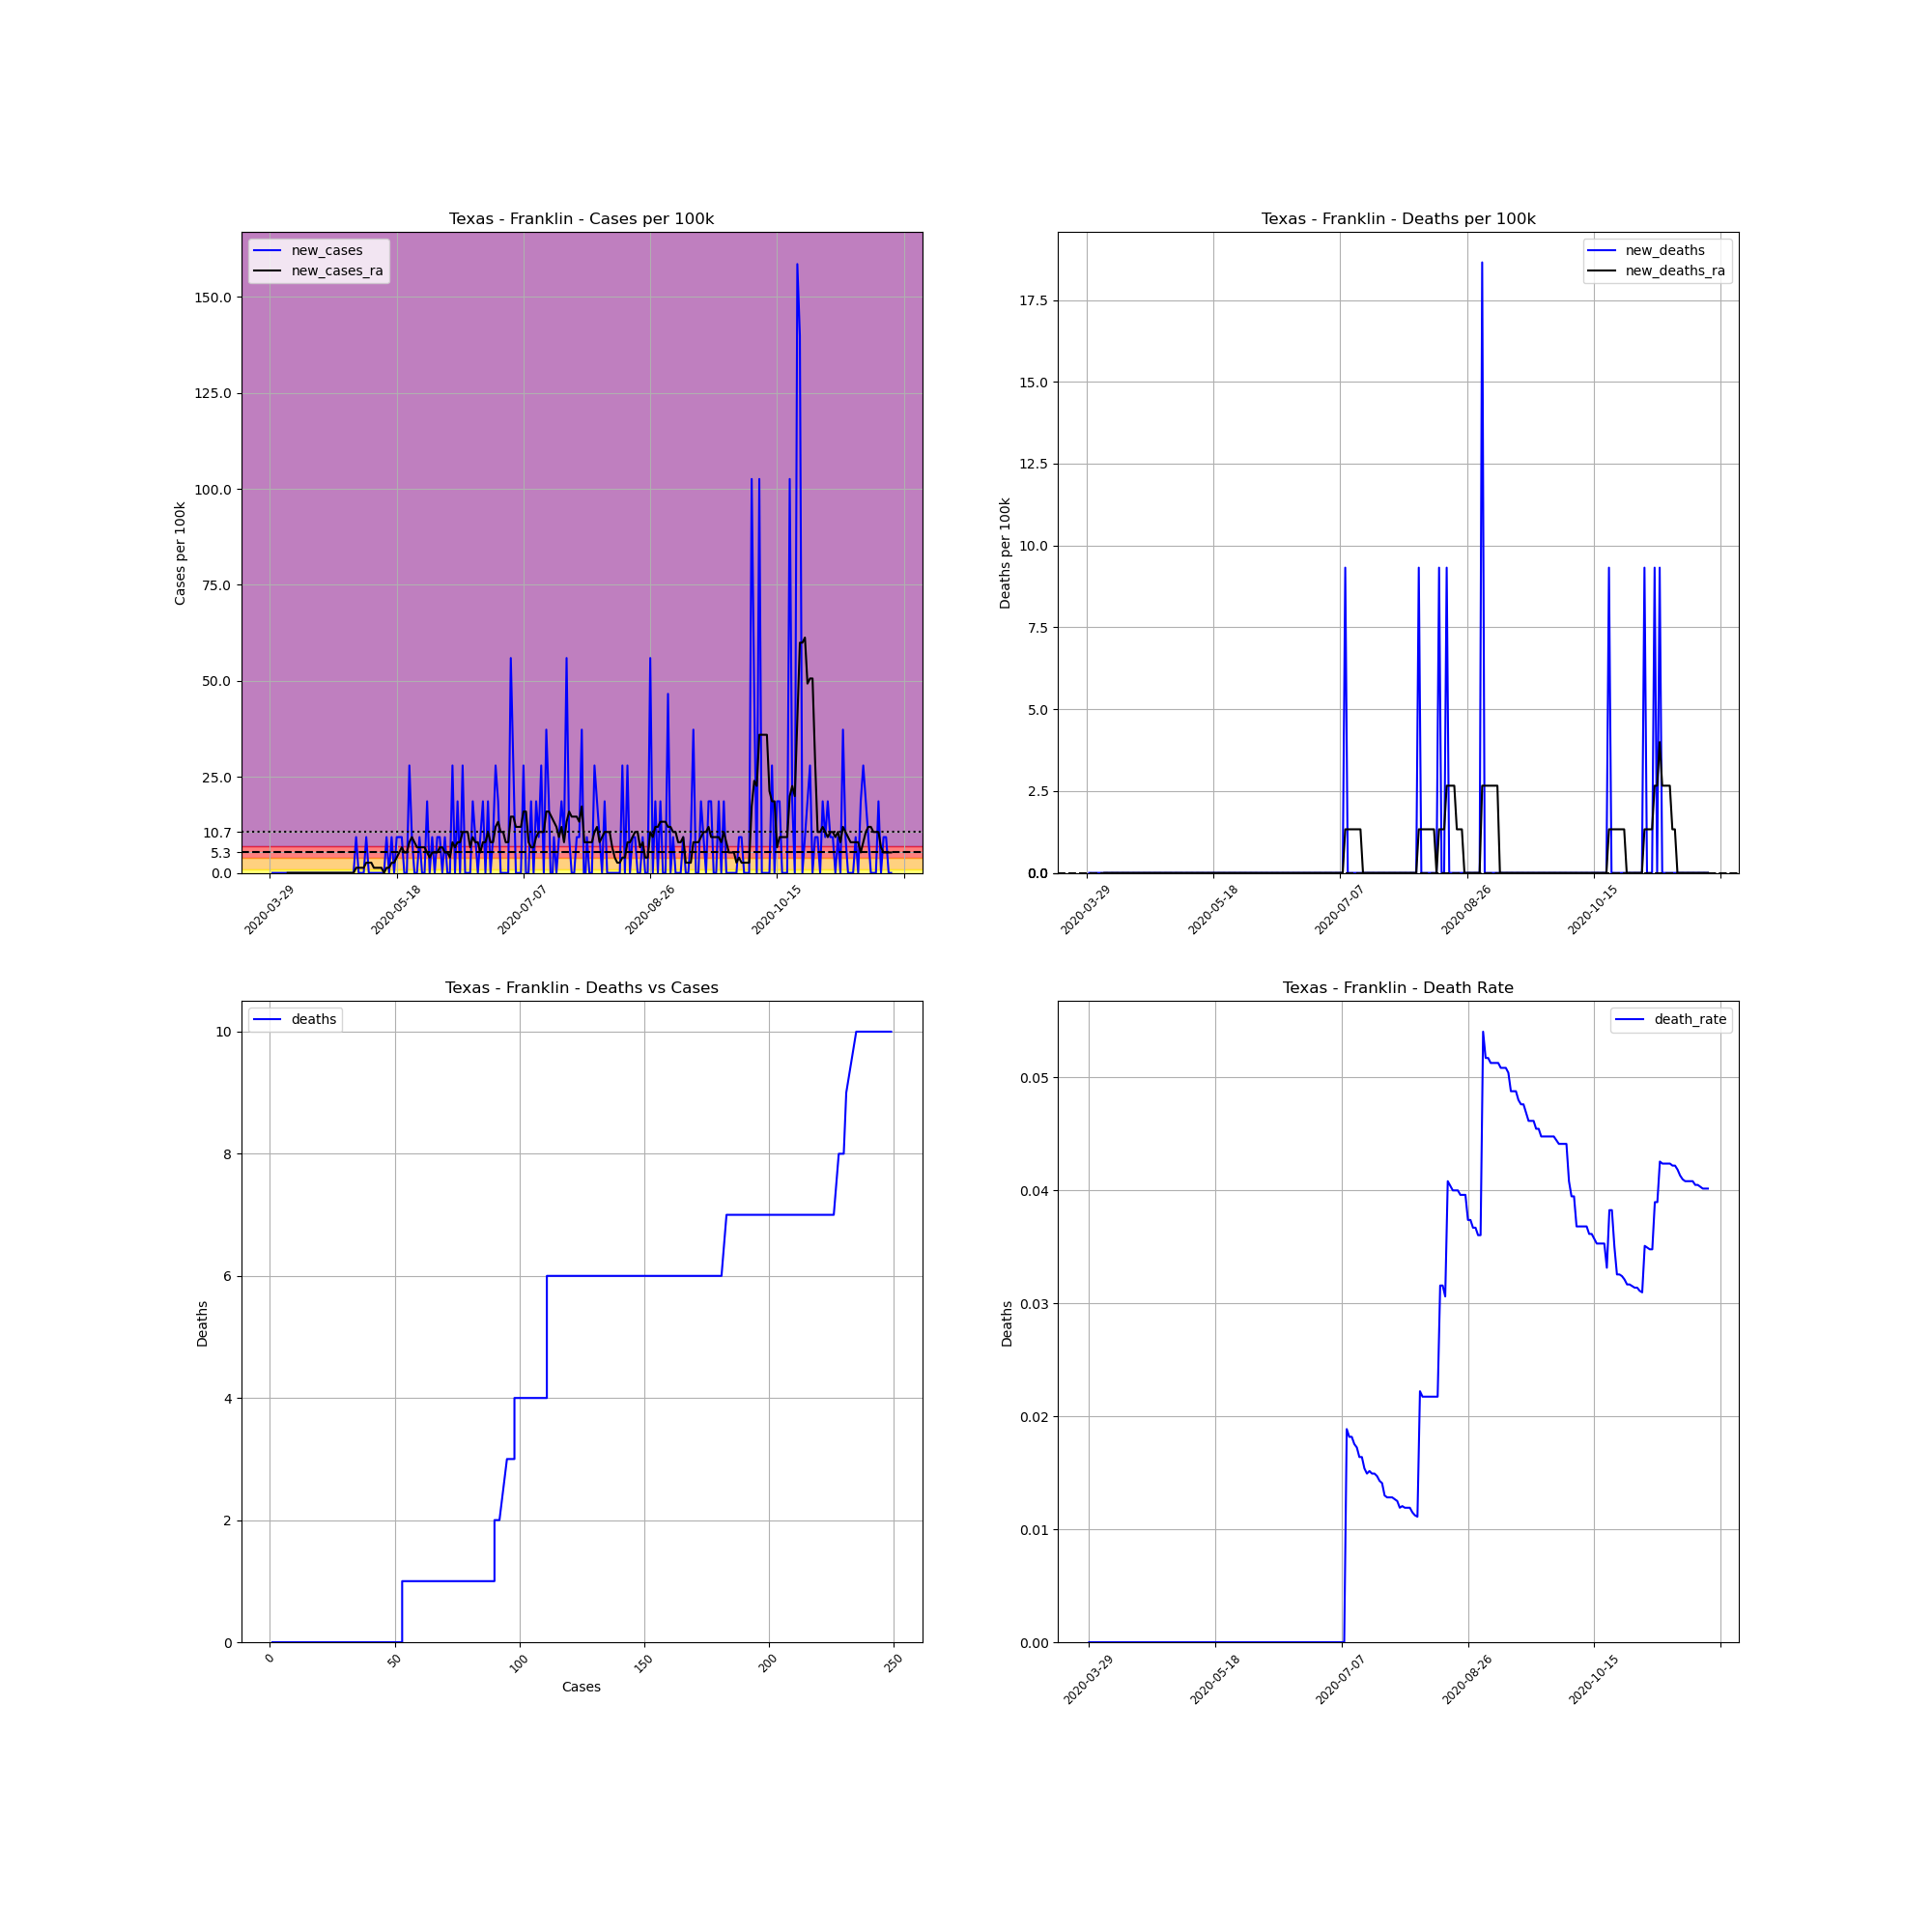

Data behind this chart, as committed beside it:
, date, county, state, fips, cases, deaths, COUNTY, STNAME, CTYNAME, POPESTIMATE2019, cases_per_100k, deaths_per_100k, death_rate, new_cases, new_deaths, new_cases_ra, new_deaths_ra
491184, 2020-03-29, Franklin, Texas, 48159, 1, 0.0, 159, Texas, Franklin, 10725, 9.324, 0.0, 0.0, , , , 
491185, 2020-03-30, Franklin, Texas, 48159, 1, 0.0, 159, Texas, Franklin, 10725, 9.324, 0.0, 0.0, 0.0, 0.0, , 
491186, 2020-03-31, Franklin, Texas, 48159, 1, 0.0, 159, Texas, Franklin, 10725, 9.324, 0.0, 0.0, 0.0, 0.0, , 
491187, 2020-04-01, Franklin, Texas, 48159, 1, 0.0, 159, Texas, Franklin, 10725, 9.324, 0.0, 0.0, 0.0, 0.0, , 
491188, 2020-04-02, Franklin, Texas, 48159, 1, 0.0, 159, Texas, Franklin, 10725, 9.324, 0.0, 0.0, 0.0, 0.0, , 
491189, 2020-04-03, Franklin, Texas, 48159, 1, 0.0, 159, Texas, Franklin, 10725, 9.324, 0.0, 0.0, 0.0, 0.0, , 
491190, 2020-04-04, Franklin, Texas, 48159, 1, 0.0, 159, Texas, Franklin, 10725, 9.324, 0.0, 0.0, 0.0, 0.0, , 
491191, 2020-04-05, Franklin, Texas, 48159, 1, 0.0, 159, Texas, Franklin, 10725, 9.324, 0.0, 0.0, 0.0, 0.0, 0.0, 0.0
491192, 2020-04-06, Franklin, Texas, 48159, 1, 0.0, 159, Texas, Franklin, 10725, 9.324, 0.0, 0.0, 0.0, 0.0, 0.0, 0.0
491193, 2020-04-07, Franklin, Texas, 48159, 1, 0.0, 159, Texas, Franklin, 10725, 9.324, 0.0, 0.0, 0.0, 0.0, 0.0, 0.0
491194, 2020-04-08, Franklin, Texas, 48159, 1, 0.0, 159, Texas, Franklin, 10725, 9.324, 0.0, 0.0, 0.0, 0.0, 0.0, 0.0
491195, 2020-04-09, Franklin, Texas, 48159, 1, 0.0, 159, Texas, Franklin, 10725, 9.324, 0.0, 0.0, 0.0, 0.0, 0.0, 0.0
491196, 2020-04-10, Franklin, Texas, 48159, 1, 0.0, 159, Texas, Franklin, 10725, 9.324, 0.0, 0.0, 0.0, 0.0, 0.0, 0.0
491197, 2020-04-11, Franklin, Texas, 48159, 1, 0.0, 159, Texas, Franklin, 10725, 9.324, 0.0, 0.0, 0.0, 0.0, 0.0, 0.0
491198, 2020-04-12, Franklin, Texas, 48159, 1, 0.0, 159, Texas, Franklin, 10725, 9.324, 0.0, 0.0, 0.0, 0.0, 0.0, 0.0
491199, 2020-04-13, Franklin, Texas, 48159, 1, 0.0, 159, Texas, Franklin, 10725, 9.324, 0.0, 0.0, 0.0, 0.0, 0.0, 0.0
491200, 2020-04-14, Franklin, Texas, 48159, 1, 0.0, 159, Texas, Franklin, 10725, 9.324, 0.0, 0.0, 0.0, 0.0, 0.0, 0.0
491201, 2020-04-15, Franklin, Texas, 48159, 1, 0.0, 159, Texas, Franklin, 10725, 9.324, 0.0, 0.0, 0.0, 0.0, 0.0, 0.0
491202, 2020-04-16, Franklin, Texas, 48159, 1, 0.0, 159, Texas, Franklin, 10725, 9.324, 0.0, 0.0, 0.0, 0.0, 0.0, 0.0
491203, 2020-04-17, Franklin, Texas, 48159, 1, 0.0, 159, Texas, Franklin, 10725, 9.324, 0.0, 0.0, 0.0, 0.0, 0.0, 0.0
491204, 2020-04-18, Franklin, Texas, 48159, 1, 0.0, 159, Texas, Franklin, 10725, 9.324, 0.0, 0.0, 0.0, 0.0, 0.0, 0.0
491205, 2020-04-19, Franklin, Texas, 48159, 1, 0.0, 159, Texas, Franklin, 10725, 9.324, 0.0, 0.0, 0.0, 0.0, 0.0, 0.0
491206, 2020-04-20, Franklin, Texas, 48159, 1, 0.0, 159, Texas, Franklin, 10725, 9.324, 0.0, 0.0, 0.0, 0.0, 0.0, 0.0
491207, 2020-04-21, Franklin, Texas, 48159, 1, 0.0, 159, Texas, Franklin, 10725, 9.324, 0.0, 0.0, 0.0, 0.0, 0.0, 0.0
491208, 2020-04-22, Franklin, Texas, 48159, 1, 0.0, 159, Texas, Franklin, 10725, 9.324, 0.0, 0.0, 0.0, 0.0, 0.0, 0.0
491209, 2020-04-23, Franklin, Texas, 48159, 1, 0.0, 159, Texas, Franklin, 10725, 9.324, 0.0, 0.0, 0.0, 0.0, 0.0, 0.0
491210, 2020-04-24, Franklin, Texas, 48159, 1, 0.0, 159, Texas, Franklin, 10725, 9.324, 0.0, 0.0, 0.0, 0.0, 0.0, 0.0
491211, 2020-04-25, Franklin, Texas, 48159, 1, 0.0, 159, Texas, Franklin, 10725, 9.324, 0.0, 0.0, 0.0, 0.0, 0.0, 0.0
491212, 2020-04-26, Franklin, Texas, 48159, 1, 0.0, 159, Texas, Franklin, 10725, 9.324, 0.0, 0.0, 0.0, 0.0, 0.0, 0.0
491213, 2020-04-27, Franklin, Texas, 48159, 1, 0.0, 159, Texas, Franklin, 10725, 9.324, 0.0, 0.0, 0.0, 0.0, 0.0, 0.0
491214, 2020-04-28, Franklin, Texas, 48159, 1, 0.0, 159, Texas, Franklin, 10725, 9.324, 0.0, 0.0, 0.0, 0.0, 0.0, 0.0
491215, 2020-04-29, Franklin, Texas, 48159, 1, 0.0, 159, Texas, Franklin, 10725, 9.324, 0.0, 0.0, 0.0, 0.0, 0.0, 0.0
491216, 2020-04-30, Franklin, Texas, 48159, 1, 0.0, 159, Texas, Franklin, 10725, 9.324, 0.0, 0.0, 0.0, 0.0, 0.0, 0.0
491217, 2020-05-01, Franklin, Texas, 48159, 1, 0.0, 159, Texas, Franklin, 10725, 9.324, 0.0, 0.0, 0.0, 0.0, 0.0, 0.0
491218, 2020-05-02, Franklin, Texas, 48159, 2, 0.0, 159, Texas, Franklin, 10725, 18.65, 0.0, 0.0, 9.324, 0.0, 1.332, 0.0
491219, 2020-05-03, Franklin, Texas, 48159, 2, 0.0, 159, Texas, Franklin, 10725, 18.65, 0.0, 0.0, 0.0, 0.0, 1.332, 0.0
491220, 2020-05-04, Franklin, Texas, 48159, 2, 0.0, 159, Texas, Franklin, 10725, 18.65, 0.0, 0.0, 0.0, 0.0, 1.332, 0.0
491221, 2020-05-05, Franklin, Texas, 48159, 2, 0.0, 159, Texas, Franklin, 10725, 18.65, 0.0, 0.0, 0.0, 0.0, 1.332, 0.0
491222, 2020-05-06, Franklin, Texas, 48159, 3, 0.0, 159, Texas, Franklin, 10725, 27.97, 0.0, 0.0, 9.324, 0.0, 2.664, 0.0
491223, 2020-05-07, Franklin, Texas, 48159, 3, 0.0, 159, Texas, Franklin, 10725, 27.97, 0.0, 0.0, 0.0, 0.0, 2.664, 0.0
491224, 2020-05-08, Franklin, Texas, 48159, 3, 0.0, 159, Texas, Franklin, 10725, 27.97, 0.0, 0.0, 0.0, 0.0, 2.664, 0.0
491225, 2020-05-09, Franklin, Texas, 48159, 3, 0.0, 159, Texas, Franklin, 10725, 27.97, 0.0, 0.0, 0.0, 0.0, 1.332, 0.0
491226, 2020-05-10, Franklin, Texas, 48159, 3, 0.0, 159, Texas, Franklin, 10725, 27.97, 0.0, 0.0, 0.0, 0.0, 1.332, 0.0
491227, 2020-05-11, Franklin, Texas, 48159, 3, 0.0, 159, Texas, Franklin, 10725, 27.97, 0.0, 0.0, 0.0, 0.0, 1.332, 0.0
491228, 2020-05-12, Franklin, Texas, 48159, 3, 0.0, 159, Texas, Franklin, 10725, 27.97, 0.0, 0.0, 0.0, 0.0, 1.332, 0.0
491229, 2020-05-13, Franklin, Texas, 48159, 3, 0.0, 159, Texas, Franklin, 10725, 27.97, 0.0, 0.0, 0.0, 0.0, 0.0, 0.0
491230, 2020-05-14, Franklin, Texas, 48159, 4, 0.0, 159, Texas, Franklin, 10725, 37.3, 0.0, 0.0, 9.324, 0.0, 1.332, 0.0
491231, 2020-05-15, Franklin, Texas, 48159, 4, 0.0, 159, Texas, Franklin, 10725, 37.3, 0.0, 0.0, 0.0, 0.0, 1.332, 0.0
491232, 2020-05-16, Franklin, Texas, 48159, 5, 0.0, 159, Texas, Franklin, 10725, 46.62, 0.0, 0.0, 9.324, 0.0, 2.664, 0.0
491233, 2020-05-17, Franklin, Texas, 48159, 5, 0.0, 159, Texas, Franklin, 10725, 46.62, 0.0, 0.0, 0.0, 0.0, 2.664, 0.0
491234, 2020-05-18, Franklin, Texas, 48159, 6, 0.0, 159, Texas, Franklin, 10725, 55.94, 0.0, 0.0, 9.324, 0.0, 3.996, 0.0
491235, 2020-05-19, Franklin, Texas, 48159, 7, 0.0, 159, Texas, Franklin, 10725, 65.27, 0.0, 0.0, 9.324, 0.0, 5.328, 0.0
491236, 2020-05-20, Franklin, Texas, 48159, 8, 0.0, 159, Texas, Franklin, 10725, 74.59, 0.0, 0.0, 9.324, 0.0, 6.66, 0.0
491237, 2020-05-21, Franklin, Texas, 48159, 8, 0.0, 159, Texas, Franklin, 10725, 74.59, 0.0, 0.0, 0.0, 0.0, 5.328, 0.0
491238, 2020-05-22, Franklin, Texas, 48159, 8, 0.0, 159, Texas, Franklin, 10725, 74.59, 0.0, 0.0, 0.0, 0.0, 5.328, 0.0
491239, 2020-05-23, Franklin, Texas, 48159, 11, 0.0, 159, Texas, Franklin, 10725, 102.6, 0.0, 0.0, 27.97, 0.0, 7.992, 0.0
491240, 2020-05-24, Franklin, Texas, 48159, 12, 0.0, 159, Texas, Franklin, 10725, 111.9, 0.0, 0.0, 9.324, 0.0, 9.324, 0.0
491241, 2020-05-25, Franklin, Texas, 48159, 12, 0.0, 159, Texas, Franklin, 10725, 111.9, 0.0, 0.0, 0.0, 0.0, 7.992, 0.0
491242, 2020-05-26, Franklin, Texas, 48159, 12, 0.0, 159, Texas, Franklin, 10725, 111.9, 0.0, 0.0, 0.0, 0.0, 6.66, 0.0
491243, 2020-05-27, Franklin, Texas, 48159, 13, 0.0, 159, Texas, Franklin, 10725, 121.2, 0.0, 0.0, 9.324, 0.0, 6.66, 0.0
... 186 more rows
